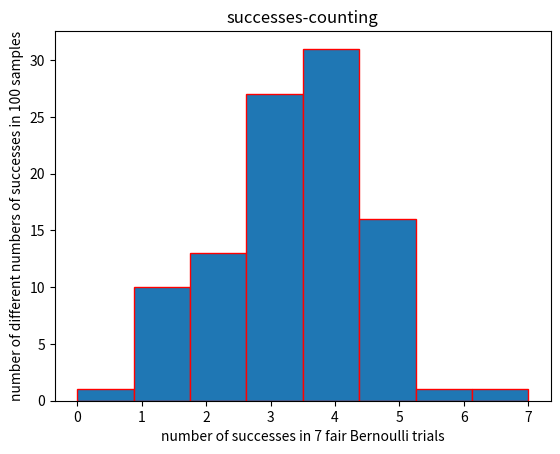

Python code for this plot:
import numpy as np
import matplotlib.pyplot as plt
import random


y = []
for j in range(1, 101):
    x = []
    for i in range(1, 8):
        b = random.random()
        if b >= 0.5:
            x.append(1)
    y.append(len(x))
plt.hist(y, bins=(max(y)-min(y)+1), histtype='bar', edgecolor='r')
plt.xlabel('number of successes in 7 fair Bernoulli trials')
plt.ylabel('number of different numbers of successes in 100 samples')
plt.title('successes-counting')
plt.show()